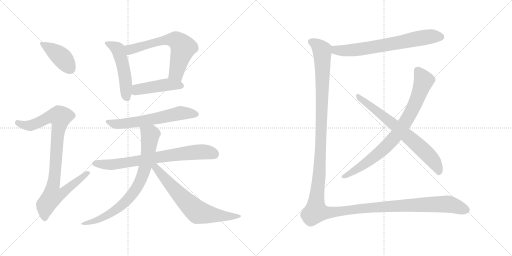
t = 0.00 s
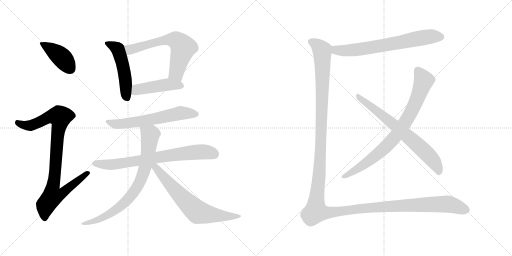
t = 2.20 s
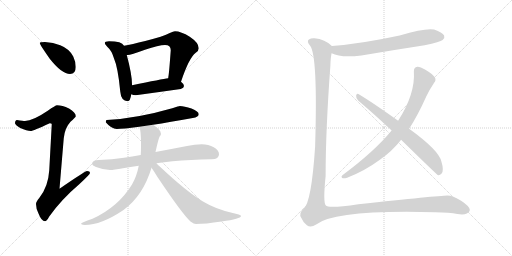
t = 4.41 s
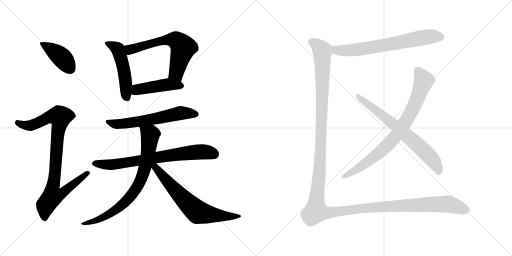
t = 6.61 s
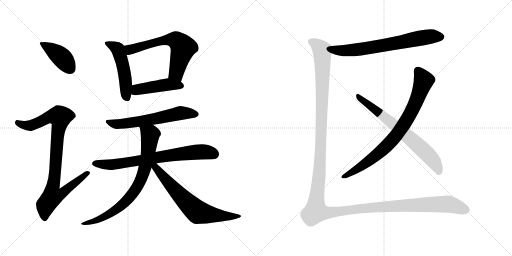
t = 8.81 s
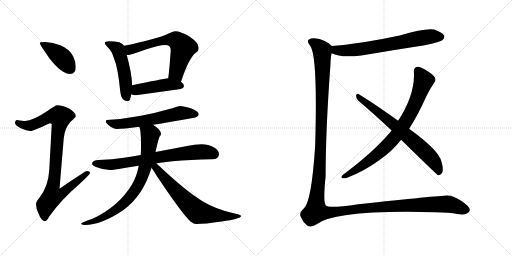
t = 11.02 s

The animated SVG that drew these frames (rendered in a browser with its animation timeline set to each time). Animation: 13 CSS @keyframes rules; one cycle of 11.02 s.

<svg version="1.1" viewBox="0 0 2048 1024" xmlns="http://www.w3.org/2000/svg">
  <g stroke="lightgray" stroke-dasharray="1,1" stroke-width="1" transform="scale(4, 4)">
    <line x1="0" y1="0" x2="256" y2="256"></line>
    <line x1="256" y1="0" x2="0" y2="256"></line>
    <line x1="128" y1="0" x2="128" y2="256"></line>
    <line x1="0" y1="128" x2="256" y2="128"></line>
    <line x1="256" y1="0" x2="512" y2="256"></line>
    <line x1="512" y1="0" x2="256" y2="256"></line>
    <line x1="384" y1="0" x2="384" y2="256"></line>
    <line x1="256" y1="128" x2="512" y2="128"></line>
  </g>
<g transform="scale(1, -1) translate(0, -850)">
   <style type="text/css">
    @keyframes keyframes0 {
      from {
       stroke: black;
       stroke-dashoffset: 415;
       stroke-width: 128;
       }
       57% {
       animation-timing-function: step-end;
       stroke: black;
       stroke-dashoffset: 0;
       stroke-width: 128;
       }
       to {
       stroke: black;
       stroke-width: 1024;
       }
       }
       #make-me-a-hanzi-animation-0 {
         animation: keyframes0 0.587728s both;
         animation-delay: 0.000000s;
         animation-timing-function: linear;
       }
    @keyframes keyframes1 {
      from {
       stroke: black;
       stroke-dashoffset: 922;
       stroke-width: 128;
       }
       75% {
       animation-timing-function: step-end;
       stroke: black;
       stroke-dashoffset: 0;
       stroke-width: 128;
       }
       to {
       stroke: black;
       stroke-width: 1024;
       }
       }
       #make-me-a-hanzi-animation-1 {
         animation: keyframes1 1.000326s both;
         animation-delay: 0.587728s;
         animation-timing-function: linear;
       }
    @keyframes keyframes2 {
      from {
       stroke: black;
       stroke-dashoffset: 506;
       stroke-width: 128;
       }
       62% {
       animation-timing-function: step-end;
       stroke: black;
       stroke-dashoffset: 0;
       stroke-width: 128;
       }
       to {
       stroke: black;
       stroke-width: 1024;
       }
       }
       #make-me-a-hanzi-animation-2 {
         animation: keyframes2 0.661784s both;
         animation-delay: 1.588054s;
         animation-timing-function: linear;
       }
    @keyframes keyframes3 {
      from {
       stroke: black;
       stroke-dashoffset: 642;
       stroke-width: 128;
       }
       68% {
       animation-timing-function: step-end;
       stroke: black;
       stroke-dashoffset: 0;
       stroke-width: 128;
       }
       to {
       stroke: black;
       stroke-width: 1024;
       }
       }
       #make-me-a-hanzi-animation-3 {
         animation: keyframes3 0.772461s both;
         animation-delay: 2.249838s;
         animation-timing-function: linear;
       }
    @keyframes keyframes4 {
      from {
       stroke: black;
       stroke-dashoffset: 457;
       stroke-width: 128;
       }
       60% {
       animation-timing-function: step-end;
       stroke: black;
       stroke-dashoffset: 0;
       stroke-width: 128;
       }
       to {
       stroke: black;
       stroke-width: 1024;
       }
       }
       #make-me-a-hanzi-animation-4 {
         animation: keyframes4 0.621908s both;
         animation-delay: 3.022299s;
         animation-timing-function: linear;
       }
    @keyframes keyframes5 {
      from {
       stroke: black;
       stroke-dashoffset: 611;
       stroke-width: 128;
       }
       67% {
       animation-timing-function: step-end;
       stroke: black;
       stroke-dashoffset: 0;
       stroke-width: 128;
       }
       to {
       stroke: black;
       stroke-width: 1024;
       }
       }
       #make-me-a-hanzi-animation-5 {
         animation: keyframes5 0.747233s both;
         animation-delay: 3.644207s;
         animation-timing-function: linear;
       }
    @keyframes keyframes6 {
      from {
       stroke: black;
       stroke-dashoffset: 743;
       stroke-width: 128;
       }
       71% {
       animation-timing-function: step-end;
       stroke: black;
       stroke-dashoffset: 0;
       stroke-width: 128;
       }
       to {
       stroke: black;
       stroke-width: 1024;
       }
       }
       #make-me-a-hanzi-animation-6 {
         animation: keyframes6 0.854655s both;
         animation-delay: 4.391440s;
         animation-timing-function: linear;
       }
    @keyframes keyframes7 {
      from {
       stroke: black;
       stroke-dashoffset: 784;
       stroke-width: 128;
       }
       72% {
       animation-timing-function: step-end;
       stroke: black;
       stroke-dashoffset: 0;
       stroke-width: 128;
       }
       to {
       stroke: black;
       stroke-width: 1024;
       }
       }
       #make-me-a-hanzi-animation-7 {
         animation: keyframes7 0.888021s both;
         animation-delay: 5.246095s;
         animation-timing-function: linear;
       }
    @keyframes keyframes8 {
      from {
       stroke: black;
       stroke-dashoffset: 683;
       stroke-width: 128;
       }
       69% {
       animation-timing-function: step-end;
       stroke: black;
       stroke-dashoffset: 0;
       stroke-width: 128;
       }
       to {
       stroke: black;
       stroke-width: 1024;
       }
       }
       #make-me-a-hanzi-animation-8 {
         animation: keyframes8 0.805827s both;
         animation-delay: 6.134116s;
         animation-timing-function: linear;
       }
    @keyframes keyframes9 {
      from {
       stroke: black;
       stroke-dashoffset: 692;
       stroke-width: 128;
       }
       69% {
       animation-timing-function: step-end;
       stroke: black;
       stroke-dashoffset: 0;
       stroke-width: 128;
       }
       to {
       stroke: black;
       stroke-width: 1024;
       }
       }
       #make-me-a-hanzi-animation-9 {
         animation: keyframes9 0.813151s both;
         animation-delay: 6.939943s;
         animation-timing-function: linear;
       }
    @keyframes keyframes10 {
      from {
       stroke: black;
       stroke-dashoffset: 818;
       stroke-width: 128;
       }
       73% {
       animation-timing-function: step-end;
       stroke: black;
       stroke-dashoffset: 0;
       stroke-width: 128;
       }
       to {
       stroke: black;
       stroke-width: 1024;
       }
       }
       #make-me-a-hanzi-animation-10 {
         animation: keyframes10 0.915690s both;
         animation-delay: 7.753094s;
         animation-timing-function: linear;
       }
    @keyframes keyframes11 {
      from {
       stroke: black;
       stroke-dashoffset: 707;
       stroke-width: 128;
       }
       70% {
       animation-timing-function: step-end;
       stroke: black;
       stroke-dashoffset: 0;
       stroke-width: 128;
       }
       to {
       stroke: black;
       stroke-width: 1024;
       }
       }
       #make-me-a-hanzi-animation-11 {
         animation: keyframes11 0.825358s both;
         animation-delay: 8.668784s;
         animation-timing-function: linear;
       }
    @keyframes keyframes12 {
      from {
       stroke: black;
       stroke-dashoffset: 1565;
       stroke-width: 128;
       }
       84% {
       animation-timing-function: step-end;
       stroke: black;
       stroke-dashoffset: 0;
       stroke-width: 128;
       }
       to {
       stroke: black;
       stroke-width: 1024;
       }
       }
       #make-me-a-hanzi-animation-12 {
         animation: keyframes12 1.523600s both;
         animation-delay: 9.494142s;
         animation-timing-function: linear;
       }
</style>
<path d="M 180.0 682.5 Q 159.0 682.5 159.0 678.5 Q 159.0 672.5 199.0 615.5 Q 247.0 554.5 280.0 554.5 Q 303.0 554.5 303.0 582.5 Q 303.0 603.5 293.0 624.5 Q 277.0 655.5 241.0 669.5 Q 213.0 680.5 180.0 682.5 Z" fill="lightgray"></path> 
<path d="M 228.0 429.5 Q 222.0 429.5 191.0 407.5 Q 132.0 367.5 100.0 366.5 Q 93.0 366.5 68.0 370.5 Q 60.0 369.5 60.0 357.5 Q 60.0 351.5 81.0 338.5 Q 108.0 326.5 123.0 326.5 Q 132.0 326.5 199.0 357.5 Q 207.0 357.5 207.0 353.5 L 197.0 169.5 Q 193.0 103.5 157.0 58.5 Q 144.0 43.5 144.0 34.5 Q 144.0 15.5 154.0 -3.5 Q 166.0 -34.5 180.0 -34.5 Q 187.0 -34.5 197.0 -15.5 Q 245.0 52.5 318.0 114.5 Q 360.0 153.5 360.0 158.5 Q 360.0 166.5 348.0 166.5 Q 341.0 166.5 238.0 95.5 L 255.0 297.5 Q 259.0 338.5 282.0 363.5 Q 303.0 382.5 303.0 385.5 Q 303.0 400.5 276.0 416.5 Q 249.0 429.5 228.0 429.5 Z" fill="lightgray"></path> 
<path d="M 436.0 685.5 Q 419.0 685.5 419.0 678.5 Q 419.0 673.5 429.0 663.5 Q 447.0 647.5 455.0 619.5 Q 472.0 580.5 481.0 484.5 Q 484.0 446.5 511.0 445.5 Q 521.0 445.5 525.0 473.5 L 528.0 509.5 L 528.0 513.5 Q 528.0 552.5 507.0 630.5 L 496.0 667.5 Q 491.0 677.5 477.0 681.5 Q 461.0 685.5 436.0 685.5 Z" fill="lightgray"></path> 
<path d="M 724.0 523.5 Q 756.0 619.5 783.0 639.5 Q 795.0 647.5 795.0 657.5 Q 795.0 679.5 759.0 703.5 Q 724.0 725.5 700.0 725.5 Q 694.0 725.5 679.0 718.5 Q 655.0 705.5 581.0 686.5 Q 526.0 672.5 496.0 667.5 C 466.0 662.5 477.0 627.5 507.0 630.5 L 511.0 630.5 Q 522.0 630.5 580.0 651.5 Q 635.0 670.5 660.0 670.5 Q 683.0 670.5 683.0 649.5 Q 677.0 565.5 674.0 546.5 Q 673.0 542.5 673.0 537.5 C 669.0 507.5 714.0 495.5 724.0 523.5 Z" fill="lightgray"></path> 
<path d="M 525.0 473.5 Q 533.0 469.5 543.0 469.5 Q 631.0 481.5 723.0 494.5 Q 736.0 499.5 736.0 506.5 Q 736.0 514.5 724.0 523.5 C 703.0 541.5 703.0 541.5 673.0 537.5 Q 649.0 534.5 528.0 509.5 C 499.0 503.5 497.0 484.5 525.0 473.5 Z" fill="lightgray"></path> 
<path d="M 719.0 426.5 Q 717.0 426.5 689.0 417.5 Q 547.0 376.5 427.0 370.5 Q 423.0 370.5 423.0 361.5 Q 446.0 334.5 467.0 334.5 Q 490.0 334.5 557.0 343.5 L 612.0 351.5 Q 677.0 361.5 771.0 378.5 Q 795.0 382.5 795.0 393.5 Q 795.0 404.5 766.0 416.5 Q 737.0 426.5 719.0 426.5 Z" fill="lightgray"></path> 
<path d="M 563.0 230.5 Q 528.0 224.5 496.0 219.5 Q 449.0 212.5 396.0 210.5 Q 369.0 210.5 368.0 194.5 Q 369.0 188.5 384.0 182.5 Q 412.0 171.5 440.0 170.5 Q 455.0 170.5 492.0 177.5 Q 521.0 182.5 555.0 187.5 L 626.0 197.5 Q 655.0 201.5 690.0 205.5 Q 761.0 212.5 847.0 213.5 Q 876.0 213.5 876.0 233.5 Q 876.0 249.5 855.0 261.5 Q 834.0 273.5 807.0 273.5 Q 779.0 273.5 748.0 266.5 Q 681.0 253.5 622.0 242.5 L 563.0 230.5 Z" fill="lightgray"></path> 
<path d="M 557.0 343.5 L 558.0 341.5 Q 564.0 324.5 564.0 278.5 L 564.0 265.5 Q 564.0 248.5 563.0 230.5 L 555.0 187.5 Q 547.0 145.5 528.0 112.5 Q 473.0 22.5 370.0 -24.5 Q 324.0 -39.5 324.0 -45.5 Q 331.0 -49.5 339.0 -49.5 Q 405.0 -49.5 494.0 10.5 Q 573.0 68.5 606.0 179.5 L 622.0 242.5 Q 633.0 292.5 638.0 303.5 Q 644.0 310.5 644.0 314.5 Q 644.0 316.5 643.0 317.5 L 643.0 318.5 Q 643.0 331.5 612.0 351.5 C 588.0 368.5 549.0 372.5 557.0 343.5 Z" fill="lightgray"></path> 
<path d="M 606.0 179.5 Q 616.0 165.5 630.0 142.5 Q 729.0 -5.5 762.0 -35.5 Q 776.0 -45.5 784.0 -45.5 Q 820.0 -45.5 886.0 -35.5 Q 964.0 -24.5 964.0 -13.5 Q 964.0 -8.5 927.0 -0.5 Q 860.0 15.5 812.0 44.5 Q 744.0 85.5 638.0 185.5 Q 632.0 190.5 626.0 197.5 C 605.0 219.5 589.0 204.5 606.0 179.5 Z" fill="lightgray"></path> 
<path d="M 1326.5 637.0 Q 1362.5 618.0 1445.5 628.0 Q 1568.5 649.0 1698.5 669.0 Q 1761.5 682.0 1770.5 690.0 Q 1780.5 699.0 1776.5 708.0 Q 1769.5 721.0 1736.5 732.0 Q 1702.5 739.0 1598.5 708.0 Q 1445.5 675.0 1327.5 666.0 C 1297.5 664.0 1298.5 649.0 1326.5 637.0 Z" fill="lightgray"></path> 
<path d="M 1636.5 335.0 Q 1670.5 387.0 1704.5 463.0 Q 1717.5 491.0 1736.5 519.0 Q 1745.5 529.0 1739.5 540.0 Q 1733.5 552.0 1701.5 571.0 Q 1679.5 584.0 1669.5 583.0 Q 1654.5 580.0 1655.5 564.0 Q 1661.5 474.0 1592.5 367.0 L 1566.5 328.0 Q 1497.5 244.0 1369.5 149.0 Q 1362.5 142.0 1368.5 138.0 Q 1375.5 135.0 1388.5 139.0 Q 1458.5 166.0 1519.5 211.0 Q 1568.5 245.0 1604.5 291.0 L 1636.5 335.0 Z" fill="lightgray"></path> 
<path d="M 1604.5 291.0 Q 1748.5 150.0 1752.5 149.0 Q 1759.5 148.0 1766.5 156.0 Q 1776.5 168.0 1765.5 204.0 Q 1755.5 249.0 1636.5 335.0 L 1592.5 367.0 Q 1490.5 440.0 1433.5 474.0 Q 1426.5 478.0 1424.5 468.0 Q 1423.5 456.0 1432.5 448.0 Q 1496.5 394.0 1566.5 328.0 L 1604.5 291.0 Z" fill="lightgray"></path> 
<path d="M 1327.5 666.0 Q 1300.5 693.0 1257.5 697.0 Q 1244.5 698.0 1235.5 692.0 Q 1225.5 685.0 1240.5 667.0 Q 1271.5 628.0 1260.5 264.0 Q 1245.5 39.0 1214.5 15.0 Q 1192.5 -4.0 1205.5 -22.0 Q 1211.5 -38.0 1227.5 -51.0 Q 1242.5 -63.0 1264.5 -48.0 Q 1342.5 12.0 1740.5 1.0 Q 1798.5 0.0 1829.5 -6.0 Q 1854.5 -10.0 1867.5 -4.0 Q 1879.5 3.0 1879.5 10.0 Q 1878.5 25.0 1844.5 47.0 Q 1810.5 68.0 1789.5 68.0 Q 1749.5 67.0 1433.5 33.0 Q 1312.5 15.0 1303.5 28.0 Q 1291.5 40.0 1302.5 146.0 Q 1302.5 330.0 1321.5 587.0 Q 1322.5 623.0 1326.5 637.0 C 1329.5 665.0 1329.5 665.0 1327.5 666.0 Z" fill="lightgray"></path> 
      <clipPath id="make-me-a-hanzi-clip-0">
      <path d="M 180.0 682.5 Q 159.0 682.5 159.0 678.5 Q 159.0 672.5 199.0 615.5 Q 247.0 554.5 280.0 554.5 Q 303.0 554.5 303.0 582.5 Q 303.0 603.5 293.0 624.5 Q 277.0 655.5 241.0 669.5 Q 213.0 680.5 180.0 682.5 Z" fill="lightgray"></path>
      </clipPath>
      <path clip-path="url(#make-me-a-hanzi-clip-0)" d="M 163.0 677.5 L 240.0 626.5 L 282.0 574.5 " fill="none" id="make-me-a-hanzi-animation-0" stroke-dasharray="287 574" stroke-linecap="round"></path>

      <clipPath id="make-me-a-hanzi-clip-1">
      <path d="M 228.0 429.5 Q 222.0 429.5 191.0 407.5 Q 132.0 367.5 100.0 366.5 Q 93.0 366.5 68.0 370.5 Q 60.0 369.5 60.0 357.5 Q 60.0 351.5 81.0 338.5 Q 108.0 326.5 123.0 326.5 Q 132.0 326.5 199.0 357.5 Q 207.0 357.5 207.0 353.5 L 197.0 169.5 Q 193.0 103.5 157.0 58.5 Q 144.0 43.5 144.0 34.5 Q 144.0 15.5 154.0 -3.5 Q 166.0 -34.5 180.0 -34.5 Q 187.0 -34.5 197.0 -15.5 Q 245.0 52.5 318.0 114.5 Q 360.0 153.5 360.0 158.5 Q 360.0 166.5 348.0 166.5 Q 341.0 166.5 238.0 95.5 L 255.0 297.5 Q 259.0 338.5 282.0 363.5 Q 303.0 382.5 303.0 385.5 Q 303.0 400.5 276.0 416.5 Q 249.0 429.5 228.0 429.5 Z" fill="lightgray"></path>
      </clipPath>
      <path clip-path="url(#make-me-a-hanzi-clip-1)" d="M 71.0 359.5 L 96.0 349.5 L 125.0 348.5 L 196.0 382.5 L 241.0 382.5 L 212.0 105.5 L 249.0 102.5 L 258.0 89.5 L 240.0 71.5 L 210.0 66.5 L 183.0 29.5 L 179.0 -23.5 " fill="none" id="make-me-a-hanzi-animation-1" stroke-dasharray="794 1588" stroke-linecap="round"></path>

      <clipPath id="make-me-a-hanzi-clip-2">
      <path d="M 436.0 685.5 Q 419.0 685.5 419.0 678.5 Q 419.0 673.5 429.0 663.5 Q 447.0 647.5 455.0 619.5 Q 472.0 580.5 481.0 484.5 Q 484.0 446.5 511.0 445.5 Q 521.0 445.5 525.0 473.5 L 528.0 509.5 L 528.0 513.5 Q 528.0 552.5 507.0 630.5 L 496.0 667.5 Q 491.0 677.5 477.0 681.5 Q 461.0 685.5 436.0 685.5 Z" fill="lightgray"></path>
      </clipPath>
      <path clip-path="url(#make-me-a-hanzi-clip-2)" d="M 426.0 677.5 L 466.0 657.5 L 476.0 641.5 L 497.0 565.5 L 508.0 458.5 " fill="none" id="make-me-a-hanzi-animation-2" stroke-dasharray="378 756" stroke-linecap="round"></path>

      <clipPath id="make-me-a-hanzi-clip-3">
      <path d="M 724.0 523.5 Q 756.0 619.5 783.0 639.5 Q 795.0 647.5 795.0 657.5 Q 795.0 679.5 759.0 703.5 Q 724.0 725.5 700.0 725.5 Q 694.0 725.5 679.0 718.5 Q 655.0 705.5 581.0 686.5 Q 526.0 672.5 496.0 667.5 C 466.0 662.5 477.0 627.5 507.0 630.5 L 511.0 630.5 Q 522.0 630.5 580.0 651.5 Q 635.0 670.5 660.0 670.5 Q 683.0 670.5 683.0 649.5 Q 677.0 565.5 674.0 546.5 Q 673.0 542.5 673.0 537.5 C 669.0 507.5 714.0 495.5 724.0 523.5 Z" fill="lightgray"></path>
      </clipPath>
      <path clip-path="url(#make-me-a-hanzi-clip-3)" d="M 502.0 662.5 L 521.0 652.5 L 647.0 688.5 L 698.0 691.5 L 709.0 686.5 L 733.0 660.5 L 706.0 559.5 L 681.0 541.5 " fill="none" id="make-me-a-hanzi-animation-3" stroke-dasharray="514 1028" stroke-linecap="round"></path>

      <clipPath id="make-me-a-hanzi-clip-4">
      <path d="M 525.0 473.5 Q 533.0 469.5 543.0 469.5 Q 631.0 481.5 723.0 494.5 Q 736.0 499.5 736.0 506.5 Q 736.0 514.5 724.0 523.5 C 703.0 541.5 703.0 541.5 673.0 537.5 Q 649.0 534.5 528.0 509.5 C 499.0 503.5 497.0 484.5 525.0 473.5 Z" fill="lightgray"></path>
      </clipPath>
      <path clip-path="url(#make-me-a-hanzi-clip-4)" d="M 532.0 478.5 L 549.0 492.5 L 659.0 510.5 L 726.0 507.5 " fill="none" id="make-me-a-hanzi-animation-4" stroke-dasharray="329 658" stroke-linecap="round"></path>

      <clipPath id="make-me-a-hanzi-clip-5">
      <path d="M 719.0 426.5 Q 717.0 426.5 689.0 417.5 Q 547.0 376.5 427.0 370.5 Q 423.0 370.5 423.0 361.5 Q 446.0 334.5 467.0 334.5 Q 490.0 334.5 557.0 343.5 L 612.0 351.5 Q 677.0 361.5 771.0 378.5 Q 795.0 382.5 795.0 393.5 Q 795.0 404.5 766.0 416.5 Q 737.0 426.5 719.0 426.5 Z" fill="lightgray"></path>
      </clipPath>
      <path clip-path="url(#make-me-a-hanzi-clip-5)" d="M 435.0 361.5 L 471.0 353.5 L 561.0 364.5 L 722.0 398.5 L 785.0 393.5 " fill="none" id="make-me-a-hanzi-animation-5" stroke-dasharray="483 966" stroke-linecap="round"></path>

      <clipPath id="make-me-a-hanzi-clip-6">
      <path d="M 563.0 230.5 Q 528.0 224.5 496.0 219.5 Q 449.0 212.5 396.0 210.5 Q 369.0 210.5 368.0 194.5 Q 369.0 188.5 384.0 182.5 Q 412.0 171.5 440.0 170.5 Q 455.0 170.5 492.0 177.5 Q 521.0 182.5 555.0 187.5 L 626.0 197.5 Q 655.0 201.5 690.0 205.5 Q 761.0 212.5 847.0 213.5 Q 876.0 213.5 876.0 233.5 Q 876.0 249.5 855.0 261.5 Q 834.0 273.5 807.0 273.5 Q 779.0 273.5 748.0 266.5 Q 681.0 253.5 622.0 242.5 L 563.0 230.5 Z" fill="lightgray"></path>
      </clipPath>
      <path clip-path="url(#make-me-a-hanzi-clip-6)" d="M 377.0 196.5 L 443.0 191.5 L 801.0 243.5 L 859.0 232.5 " fill="none" id="make-me-a-hanzi-animation-6" stroke-dasharray="615 1230" stroke-linecap="round"></path>

      <clipPath id="make-me-a-hanzi-clip-7">
      <path d="M 557.0 343.5 L 558.0 341.5 Q 564.0 324.5 564.0 278.5 L 564.0 265.5 Q 564.0 248.5 563.0 230.5 L 555.0 187.5 Q 547.0 145.5 528.0 112.5 Q 473.0 22.5 370.0 -24.5 Q 324.0 -39.5 324.0 -45.5 Q 331.0 -49.5 339.0 -49.5 Q 405.0 -49.5 494.0 10.5 Q 573.0 68.5 606.0 179.5 L 622.0 242.5 Q 633.0 292.5 638.0 303.5 Q 644.0 310.5 644.0 314.5 Q 644.0 316.5 643.0 317.5 L 643.0 318.5 Q 643.0 331.5 612.0 351.5 C 588.0 368.5 549.0 372.5 557.0 343.5 Z" fill="lightgray"></path>
      </clipPath>
      <path clip-path="url(#make-me-a-hanzi-clip-7)" d="M 566.0 338.5 L 600.0 310.5 L 580.0 178.5 L 551.0 106.5 L 518.0 59.5 L 462.0 9.5 L 393.0 -28.5 L 334.0 -44.5 " fill="none" id="make-me-a-hanzi-animation-7" stroke-dasharray="656 1312" stroke-linecap="round"></path>

      <clipPath id="make-me-a-hanzi-clip-8">
      <path d="M 606.0 179.5 Q 616.0 165.5 630.0 142.5 Q 729.0 -5.5 762.0 -35.5 Q 776.0 -45.5 784.0 -45.5 Q 820.0 -45.5 886.0 -35.5 Q 964.0 -24.5 964.0 -13.5 Q 964.0 -8.5 927.0 -0.5 Q 860.0 15.5 812.0 44.5 Q 744.0 85.5 638.0 185.5 Q 632.0 190.5 626.0 197.5 C 605.0 219.5 589.0 204.5 606.0 179.5 Z" fill="lightgray"></path>
      </clipPath>
      <path clip-path="url(#make-me-a-hanzi-clip-8)" d="M 615.0 189.5 L 668.0 124.5 L 788.0 4.5 L 873.0 -12.5 L 960.0 -13.5 " fill="none" id="make-me-a-hanzi-animation-8" stroke-dasharray="555 1110" stroke-linecap="round"></path>

      <clipPath id="make-me-a-hanzi-clip-9">
      <path d="M 1326.5 637.0 Q 1362.5 618.0 1445.5 628.0 Q 1568.5 649.0 1698.5 669.0 Q 1761.5 682.0 1770.5 690.0 Q 1780.5 699.0 1776.5 708.0 Q 1769.5 721.0 1736.5 732.0 Q 1702.5 739.0 1598.5 708.0 Q 1445.5 675.0 1327.5 666.0 C 1297.5 664.0 1298.5 649.0 1326.5 637.0 Z" fill="lightgray"></path>
      </clipPath>
      <path clip-path="url(#make-me-a-hanzi-clip-9)" d="M 1334.5 658.0 L 1345.5 649.0 L 1414.5 649.0 L 1674.5 697.0 L 1728.5 705.0 L 1762.5 703.0 " fill="none" id="make-me-a-hanzi-animation-9" stroke-dasharray="564 1128" stroke-linecap="round"></path>

      <clipPath id="make-me-a-hanzi-clip-10">
      <path d="M 1636.5 335.0 Q 1670.5 387.0 1704.5 463.0 Q 1717.5 491.0 1736.5 519.0 Q 1745.5 529.0 1739.5 540.0 Q 1733.5 552.0 1701.5 571.0 Q 1679.5 584.0 1669.5 583.0 Q 1654.5 580.0 1655.5 564.0 Q 1661.5 474.0 1592.5 367.0 L 1566.5 328.0 Q 1497.5 244.0 1369.5 149.0 Q 1362.5 142.0 1368.5 138.0 Q 1375.5 135.0 1388.5 139.0 Q 1458.5 166.0 1519.5 211.0 Q 1568.5 245.0 1604.5 291.0 L 1636.5 335.0 Z" fill="lightgray"></path>
      </clipPath>
      <path clip-path="url(#make-me-a-hanzi-clip-10)" d="M 1671.5 567.0 L 1690.5 538.0 L 1693.5 522.0 L 1643.5 400.0 L 1595.5 323.0 L 1542.5 262.0 L 1477.5 207.0 L 1373.5 143.0 " fill="none" id="make-me-a-hanzi-animation-10" stroke-dasharray="690 1380" stroke-linecap="round"></path>

      <clipPath id="make-me-a-hanzi-clip-11">
      <path d="M 1604.5 291.0 Q 1748.5 150.0 1752.5 149.0 Q 1759.5 148.0 1766.5 156.0 Q 1776.5 168.0 1765.5 204.0 Q 1755.5 249.0 1636.5 335.0 L 1592.5 367.0 Q 1490.5 440.0 1433.5 474.0 Q 1426.5 478.0 1424.5 468.0 Q 1423.5 456.0 1432.5 448.0 Q 1496.5 394.0 1566.5 328.0 L 1604.5 291.0 Z" fill="lightgray"></path>
      </clipPath>
      <path clip-path="url(#make-me-a-hanzi-clip-11)" d="M 1433.5 464.0 L 1571.5 356.0 L 1689.5 253.0 L 1738.5 200.0 L 1757.5 157.0 " fill="none" id="make-me-a-hanzi-animation-11" stroke-dasharray="579 1158" stroke-linecap="round"></path>

      <clipPath id="make-me-a-hanzi-clip-12">
      <path d="M 1327.5 666.0 Q 1300.5 693.0 1257.5 697.0 Q 1244.5 698.0 1235.5 692.0 Q 1225.5 685.0 1240.5 667.0 Q 1271.5 628.0 1260.5 264.0 Q 1245.5 39.0 1214.5 15.0 Q 1192.5 -4.0 1205.5 -22.0 Q 1211.5 -38.0 1227.5 -51.0 Q 1242.5 -63.0 1264.5 -48.0 Q 1342.5 12.0 1740.5 1.0 Q 1798.5 0.0 1829.5 -6.0 Q 1854.5 -10.0 1867.5 -4.0 Q 1879.5 3.0 1879.5 10.0 Q 1878.5 25.0 1844.5 47.0 Q 1810.5 68.0 1789.5 68.0 Q 1749.5 67.0 1433.5 33.0 Q 1312.5 15.0 1303.5 28.0 Q 1291.5 40.0 1302.5 146.0 Q 1302.5 330.0 1321.5 587.0 Q 1322.5 623.0 1326.5 637.0 C 1329.5 665.0 1329.5 665.0 1327.5 666.0 Z" fill="lightgray"></path>
      </clipPath>
      <path clip-path="url(#make-me-a-hanzi-clip-12)" d="M 1245.5 683.0 L 1273.5 665.0 L 1289.5 641.0 L 1280.5 207.0 L 1263.5 5.0 L 1306.5 -1.0 L 1475.5 20.0 L 1779.5 34.0 L 1868.5 11.0 " fill="none" id="make-me-a-hanzi-animation-12" stroke-dasharray="1437 2874" stroke-linecap="round"></path>

</g>
</svg>
